pico-8 play session: hold → + tap 🅾, after a click and taps of 🅾, ❎, 🅾+❎, 🅾 in the second before t = 0

[t = 4 s] hold → ~4s, tap 🅾 ~7×
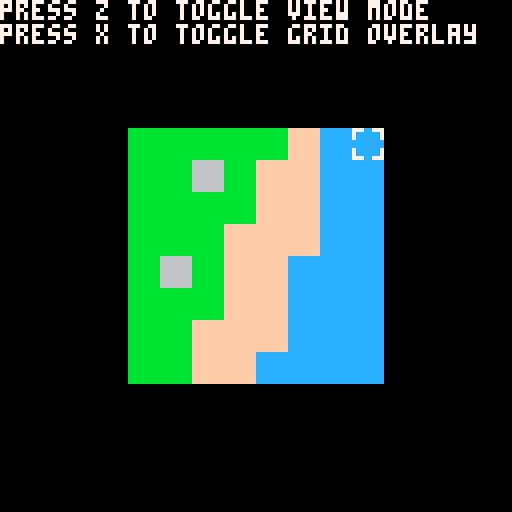

pico-8 cartridge
version 43
__lua__
--core

function _init()
	cls(0)
	rendermode="top"
	displaygrid=false
end

function _update()
	if btnp(❎) then
		displaygrid=not displaygrid
	end
	if btnp(🅾️) then
		if rendermode=="top" then
			rendermode="iso"
		elseif rendermode=="iso" then
			rendermode="top"
		end
	end
	
	if btnp(⬅️) then
		cur.x-=1
	end
	if btnp(➡️) then
		cur.x+=1
	end
	if btnp(⬆️) then
		cur.y-=1
	end
	if btnp(⬇️) then
		cur.y+=1
	end
	
	if cur.x<0 then
		cur.x=0
	end
	if cur.x>=grid_cols then
		cur.x=grid_cols-1
	end
	if cur.y<0 then
		cur.y=0
	end
	if cur.y>=grid_rows then
		cur.y=grid_rows-1
	end
end

function _draw()
	cls(0)
	pal()
	
	print("press z to toggle view mode",7)
	print("press x to toggle grid overlay",7)
	
	if rendermode=="top" then
		draw_top()
		draw_top_cur()
	elseif rendermode=="iso" then
		draw_iso()
		draw_iso_cur()
	end 
end
-->8
--coordinates

grid_rows=8
grid_cols=8
--0=void
--1=grass
--2=sand
--3=water
--4=rock
grid={
	{1,1,1,1,1,2,3,3},
	{1,1,4,1,2,2,3,3},
	{1,1,1,1,2,2,3,3},
	{1,1,1,2,2,2,3,3},
	{1,4,1,2,2,3,3,3},
	{1,1,1,2,2,3,3,3},
	{1,1,2,2,2,3,3,3},
	{1,1,2,2,3,3,3,3}
}

cur={
	x=0,
	y=0
}
-->8
--draw functions

function draw_top()
	for row=0,grid_rows-1 do
		for col=0,grid_cols-1 do
			local x=col*8+32
			local y=row*8+32
			local cell=grid[row+1][col+1]
			
			if cell==1 then
				pal(7,11)
			elseif cell==2 then
				pal(7,15)
			elseif cell==3 then
				pal(7,12)
			elseif cell==4 then
				pal(7,6)
			end
			spr(17,x,y)
			
			if displaygrid then
				rect(x,y,x+8,y+8,13)
			end
		end
	end
end

function draw_iso()
	for row=0,grid_rows-1 do
		for col=0,grid_cols-1 do
			local x=col*8+row*8
			local y=64-col*4+row*4
			local cell=grid[row+1][col+1]
			
			if cell==1 then
				pal(7,11)
			elseif cell==2 then
				pal(7,15)
			elseif cell==3 then
				pal(7,12)
			elseif cell==4 then
				pal(7,6)
			end
			spr(18,x,y-3)
			spr(18,x+8,y-3,1,1,true)
			
			if displaygrid then
				line(x,y,x+8,y+4,13)
				line(x,y,x+8,y-4)
				line(x+16,y,x+8,y+4)
				line(x+16,y,x+8,y-4)
			end
		end
	end
end

function draw_top_cur()
	pal()
	spr(1,cur.x*8+32,cur.y*8+32)
end

function draw_iso_cur()
	local x=cur.x*8+cur.y*8
	local y=61-cur.x*4+cur.y*4
	pal()
	spr(2,x,y)
	spr(2,x+8,y,1,1,true)
end
__gfx__
00000000777007770000007700000000000000000000000000000000000000000000000000000000000000000000000000000000000000000000000000000000
00000000700000070000070000000000000000000000000000000000000000000000000000000000000000000000000000000000000000000000000000000000
00700700700000070070000000000000000000000000000000000000000000000000000000000000000000000000000000000000000000000000000000000000
00077000000000007700000000000000000000000000000000000000000000000000000000000000000000000000000000000000000000000000000000000000
00077000000000007700000000000000000000000000000000000000000000000000000000000000000000000000000000000000000000000000000000000000
00700700700000070070000000000000000000000000000000000000000000000000000000000000000000000000000000000000000000000000000000000000
00000000700000070000070000000000000000000000000000000000000000000000000000000000000000000000000000000000000000000000000000000000
00000000777007770000007700000000000000000000000000000000000000000000000000000000000000000000000000000000000000000000000000000000
00000000777777770000007700000000000000000000000000000000000000000000000000000000000000000000000000000000000000000000000000000000
00000000777777770000777700000000000000000000000000000000000000000000000000000000000000000000000000000000000000000000000000000000
00000000777777770077777700000000000000000000000000000000000000000000000000000000000000000000000000000000000000000000000000000000
00000000777777777777777700000000000000000000000000000000000000000000000000000000000000000000000000000000000000000000000000000000
00000000777777777777777700000000000000000000000000000000000000000000000000000000000000000000000000000000000000000000000000000000
00000000777777770077777700000000000000000000000000000000000000000000000000000000000000000000000000000000000000000000000000000000
00000000777777770000777700000000000000000000000000000000000000000000000000000000000000000000000000000000000000000000000000000000
00000000777777770000007700000000000000000000000000000000000000000000000000000000000000000000000000000000000000000000000000000000
